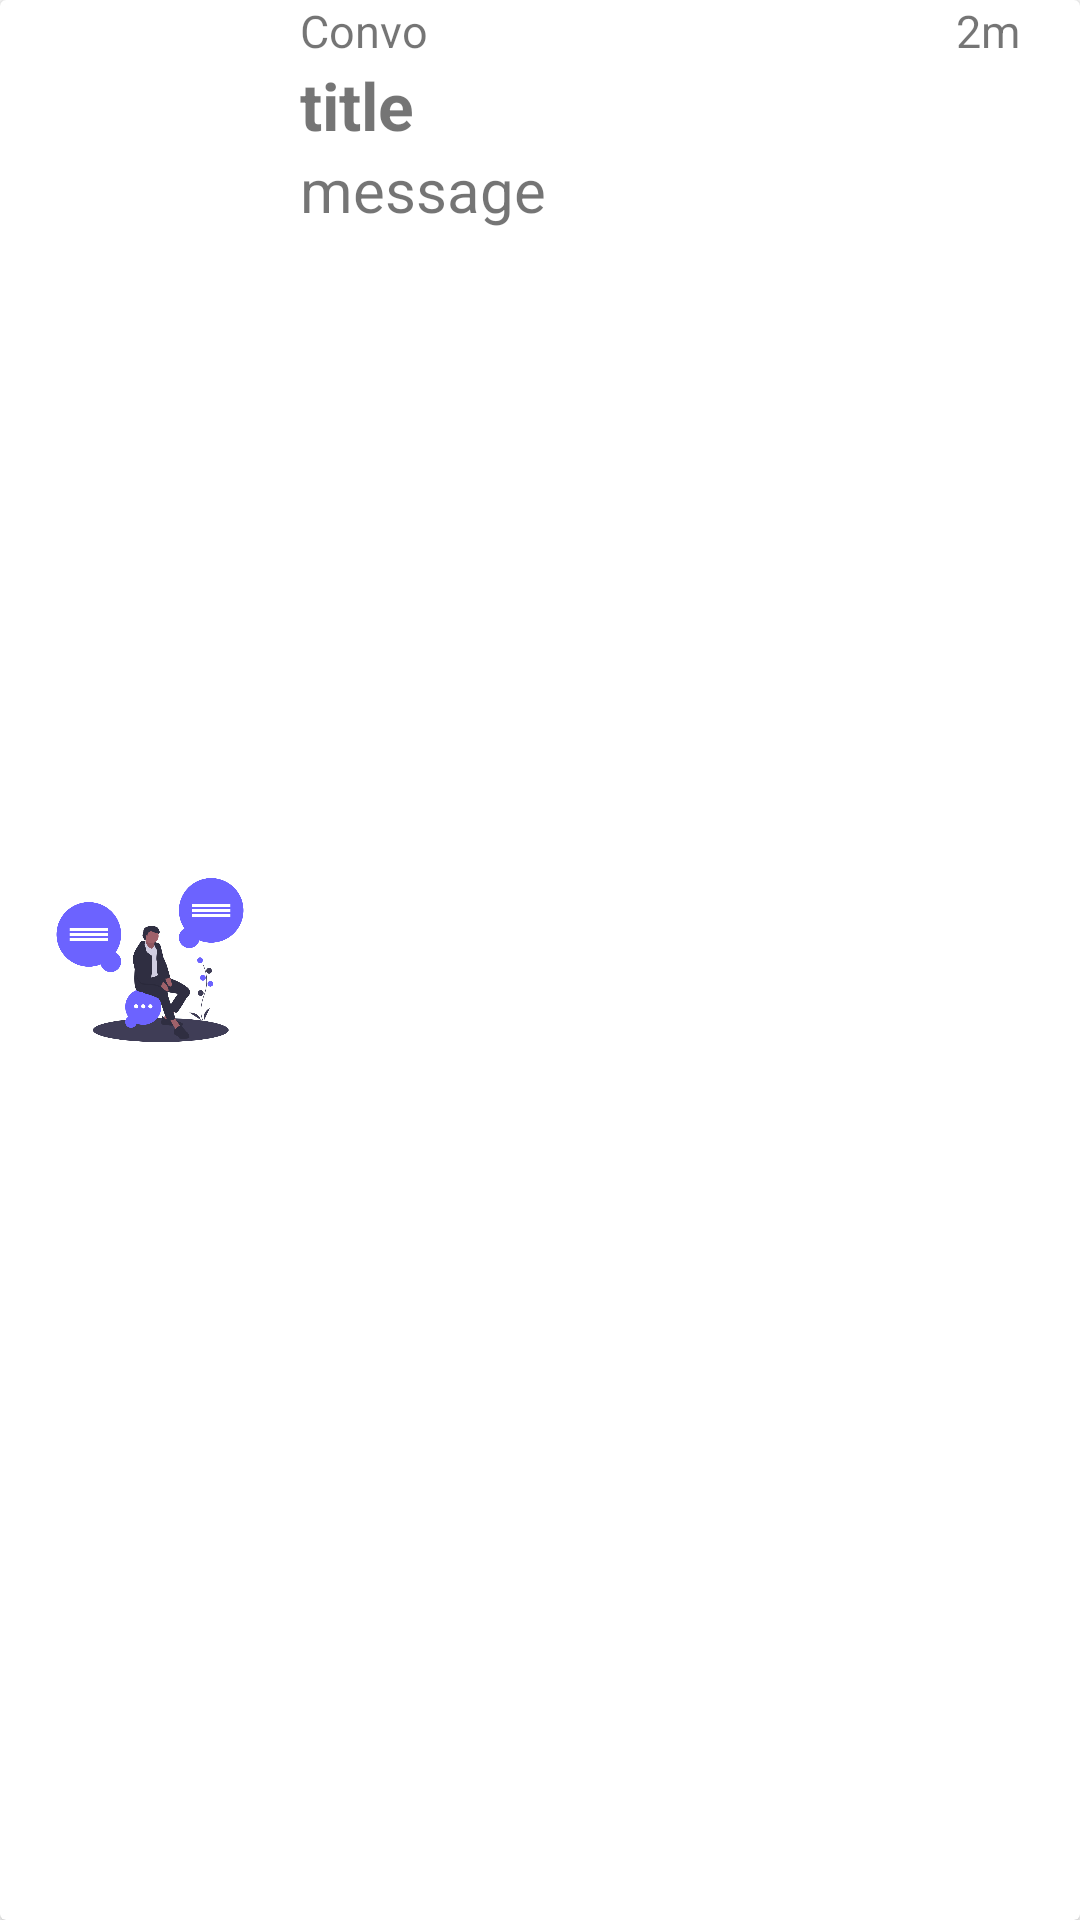

Here is an Android app screen rendered from its layout file. Give the layout XML and the strings, colors and styles it references.
<!-- AndroidManifest.xml: application theme Theme.Convo -->
<!-- res/layout/notification.xml -->
<?xml version="1.0" encoding="utf-8"?>
<androidx.cardview.widget.CardView
    xmlns:android="http://schemas.android.com/apk/res/android"
     android:layout_height="100dp"
    android:layout_width="match_parent"
    android:layout_margin="5dp">
    <RelativeLayout
    xmlns:app="http://schemas.android.com/apk/res-auto"
    xmlns:tools="http://schemas.android.com/tools"
    android:layout_width="match_parent"
    android:layout_height="match_parent">

    <ImageView
        android:id="@+id/logo"
        android:layout_width="80dp"
        android:layout_marginHorizontal="10dp"
        android:layout_height="wrap_content"
        android:layout_marginVertical="10dp"
        android:layout_alignParentStart="true"
        android:src="@drawable/undraw_ideas_s70l" />
    <TextView
        android:layout_width="wrap_content"
        android:layout_height="wrap_content"
        android:layout_toRightOf="@id/logo"
        android:text="Convo"
        android:id="@+id/convo"
        android:textSize="15dp"
        />
    <TextView
        android:layout_width="wrap_content"
        android:layout_height="wrap_content"
        android:text="2m"

        android:layout_alignParentEnd="true"
        android:layout_marginHorizontal="20sp"
        android:textSize="15dp"
        />

    <TextView
        android:layout_width="wrap_content"
        android:layout_height="wrap_content"
        android:text="title"
        android:layout_below="@+id/convo"
        android:id="@+id/title"
        android:layout_toRightOf="@id/logo"
        android:textSize="22sp"
        android:textStyle="bold"
        />

    <TextView
        android:id="@+id/message"
        android:layout_width="match_parent"
        android:layout_height="wrap_content"
        android:layout_below="@+id/title"
        android:layout_toRightOf="@id/logo"
        android:text="message"
        android:textSize="20sp" />


</RelativeLayout>

</androidx.cardview.widget.CardView>
<!-- resources referenced by this layout -->
<resources>
  <!-- drawable undraw_ideas_s70l: png bitmap (drawable, 48224 bytes) -->
  <style name="Theme.Convo" parent="Theme.MaterialComponents.DayNight.DarkActionBar">
          
          <item name="colorPrimary">@color/purple_500</item>
          <item name="colorPrimaryVariant">@color/purple_700</item>
          <item name="colorOnPrimary">@color/white</item>
          
          <item name="colorSecondary">@color/teal_200</item>
          <item name="colorSecondaryVariant">@color/teal_700</item>
          <item name="colorOnSecondary">#000000</item>
          
          <item name="android:statusBarColor" tools:targetApi="l">?attr/colorPrimaryVariant</item>
  
          
      </style>
  <color name="purple_500">#FF6200EE</color>
  <color name="purple_700">#FF3700B3</color>
  <color name="white">#FFFFFFFF</color>
  <color name="teal_200">#FF03DAC5</color>
  <color name="teal_700">#FF018786</color>
</resources>
